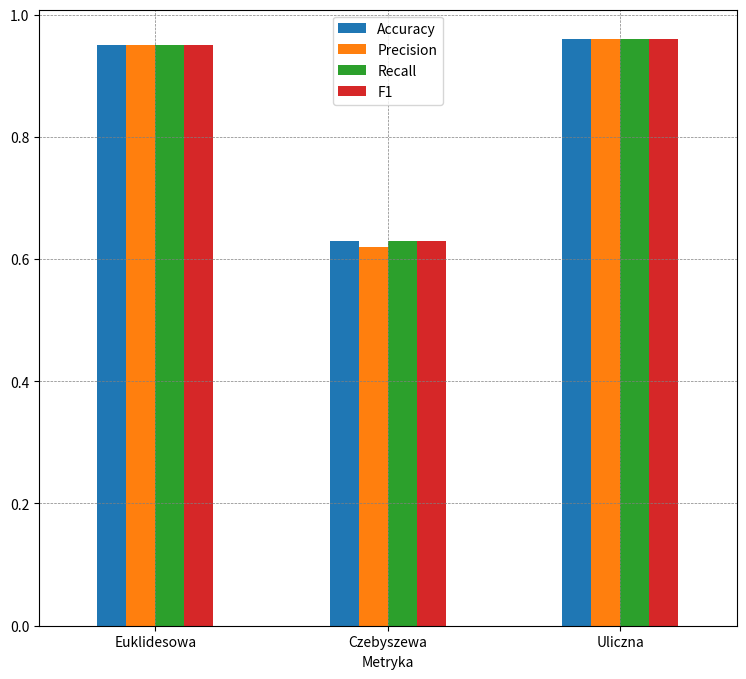

This figure's Python source:
import matplotlib.pyplot as plt
import pandas as pd

# k
# data = [[1, 0.58, 0.49, 0.58, 0.53],
#         [2, 0.61, 0.46, 0.61, 0.52],
#         [3, 0.61, 0.46, 0.61, 0.53],
#         [4, 0.62, 0.52, 0.62, 0.57],
#         [5, 0.62, 0.52, 0.62, 0.56],
#         [6, 0.62, 0.52, 0.62, 0.56],
#         [7, 0.61, 0.51, 0.61, 0.56],
#         [8, 0.61, 0.48, 0.61, 0.54],
#         [9, 0.61, 0.37, 0.61, 0.46],
#         [50, 0.61, 0.37, 0.61, 0.46],
#         ]
#
# df = pd.DataFrame(data, columns=["k", "Accuracy", "Precision", "Recall", "F1"])
# df.plot(x="k", y=["Accuracy", "Precision", "Recall", "F1"], kind="bar", figsize=(9, 8), rot=0)
# plt.grid(color='grey', linestyle='dashed', linewidth=0.5)
# plt.show()

# metryka
data = [["Euklidesowa", 0.95, 0.95, 0.95, 0.95],
        ["Czebyszewa", 0.63, 0.62, 0.63, 0.63],
        ["Uliczna", 0.96, 0.96, 0.96, 0.96],
        ]

df = pd.DataFrame(data, columns=["Metryka", "Accuracy", "Precision", "Recall", "F1"])
df.plot(x="Metryka", y=["Accuracy", "Precision", "Recall", "F1"], kind="bar", figsize=(9, 8), rot=0)
plt.grid(color='grey', linestyle='dashed', linewidth=0.5)
plt.show()

# # cechy
# data = [["c1,  c2, c5,\nc6, c11", 0.60, 0.43, 0.60, 0.50],
#         ["c3, c4,\nc5, c7", 0.94, 0.95, 0.94, 0.95],
#         ["c3", 0.95, 0.95, 0.95, 0.95],
#         ["c4", 0.72, 0.72, 0.72, 0.72],
#         ["c3, c4", 0.95, 0.96, 0.95, 0.96],
#         ["c6, c7, c8,\nc9, c10", 0.60, 0.52, 0.60, 0.56],
#         ]
#
#
# df = pd.DataFrame(data, columns=["Cechy", "Accuracy", "Precision", "Recall", "F1"])
# df.plot(x="Cechy", y=["Accuracy", "Precision", "Recall", "F1"], kind="bar", figsize=(8, 8), rot=0)
# plt.grid(color='grey', linestyle='dashed', linewidth=0.5)
# plt.show()


# # proporcje
# data = [[10, 0.59, 0.43, 0.71, 0.64],
#         [25, 0.85, 0.95, 0.81, 0.83],
#         [50, 0.91, 0.95, 0.90, 0.91],
#         [70, 0.93, 0.72, 0.93, 0.93],
#         [95, 0.98, 0.96, 0.97, 0.98],
#         ]
#
#
# df = pd.DataFrame(data, columns=["Proporcje", "Accuracy", "Precision", "Recall", "F1"])
# df.plot(x="Proporcje", y=["Accuracy", "Precision", "Recall", "F1"], kind="bar", figsize=(8, 8), rot=0)
# plt.grid(color='grey', linestyle='dashed', linewidth=0.5)
# plt.show()
